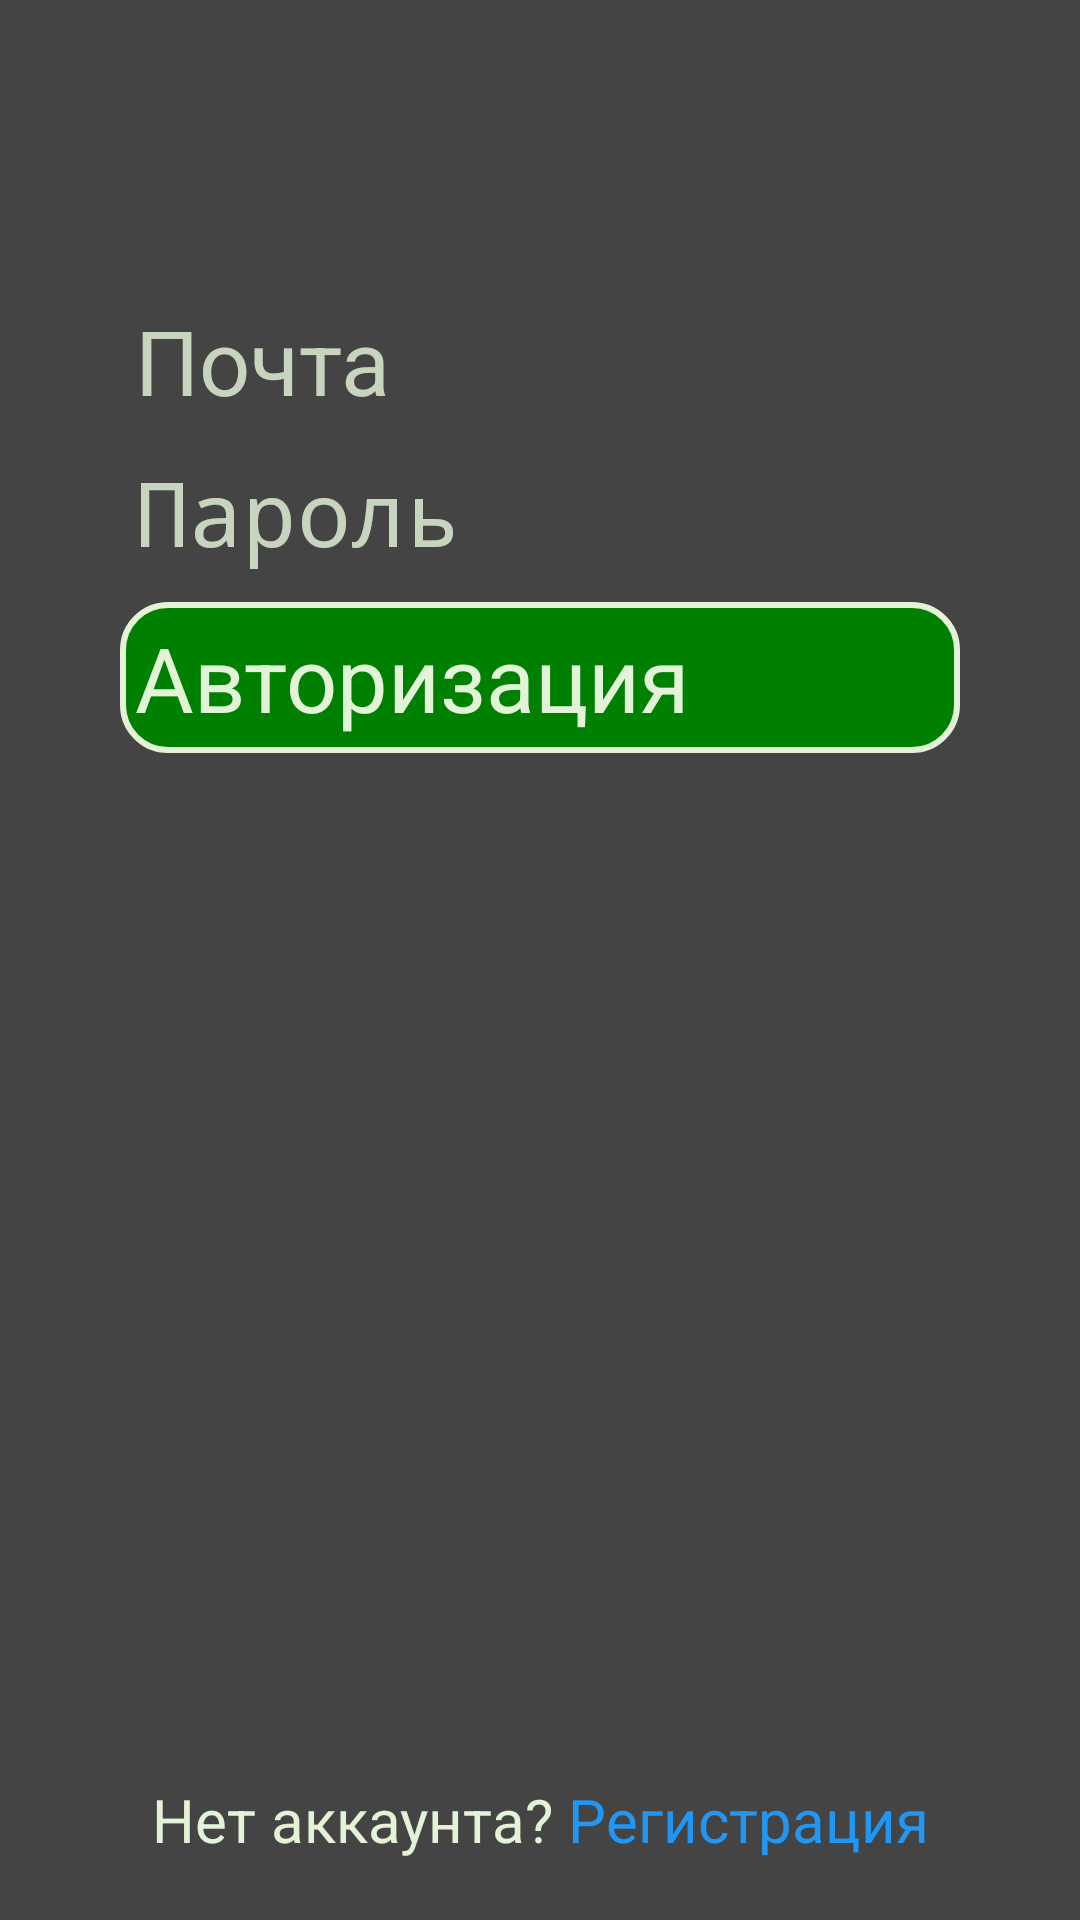

Here is an Android app screen rendered from its layout file. Give the layout XML and the strings, colors and styles it references.
<!-- AndroidManifest.xml: application theme Theme.ScheduleApp -->
<!-- res/layout/fragment_login.xml -->
<?xml version="1.0" encoding="utf-8"?>
<androidx.constraintlayout.widget.ConstraintLayout xmlns:android="http://schemas.android.com/apk/res/android"
    xmlns:app="http://schemas.android.com/apk/res-auto"
    android:layout_width="match_parent"
    android:layout_height="match_parent"
    android:background="#444444">

    <androidx.appcompat.widget.AppCompatEditText
        android:id="@+id/userEmail"
        android:layout_width="match_parent"
        android:layout_height="wrap_content"
        android:layout_marginStart="40dp"
        android:layout_marginTop="100dp"
        android:layout_marginEnd="40dp"
        android:backgroundTint="#e3f3d8"
        android:hint="Почта"
        android:inputType="text|textEmailAddress"
        android:paddingStart="5dp"
        android:textColor="#e3f3d8"
        android:textColorHint="#D3e3f3d8"
        android:textSize="30sp"
        app:layout_constraintEnd_toEndOf="parent"
        app:layout_constraintStart_toStartOf="parent"
        app:layout_constraintTop_toTopOf="parent" />

    <androidx.appcompat.widget.AppCompatEditText
        android:id="@+id/userPassword"
        android:layout_width="match_parent"
        android:layout_height="wrap_content"
        android:layout_marginStart="40dp"
        android:layout_marginTop="10dp"
        android:layout_marginEnd="40dp"
        android:backgroundTint="#e3f3d8"
        android:hint="Пароль"
        android:inputType="textPassword"
        android:paddingStart="5dp"
        android:textColor="#e3f3d8"
        android:textColorHint="#D3e3f3d8"
        android:textSize="30sp"
        app:layout_constraintEnd_toEndOf="parent"
        app:layout_constraintStart_toStartOf="parent"
        app:layout_constraintTop_toBottomOf="@id/userEmail" />

    <androidx.appcompat.widget.AppCompatButton
        android:id="@+id/loginButton"
        android:layout_width="match_parent"
        android:layout_height="wrap_content"
        android:layout_marginStart="40dp"
        android:layout_marginTop="10dp"
        android:layout_marginEnd="40dp"
        android:background="@drawable/button_sign"
        android:padding="5dp"
        android:text="Авторизация"
        android:textAllCaps="false"
        android:textColor="#e3f3d8"
        android:textSize="30sp"
        app:layout_constraintEnd_toEndOf="parent"
        app:layout_constraintStart_toStartOf="parent"
        app:layout_constraintTop_toBottomOf="@id/userPassword" />

    <LinearLayout
        android:layout_width="wrap_content"
        android:layout_height="wrap_content"
        android:layout_marginBottom="20dp"
        app:layout_constraintBottom_toBottomOf="parent"
        app:layout_constraintEnd_toEndOf="parent"
        app:layout_constraintStart_toStartOf="parent">

        <TextView
            android:layout_width="wrap_content"
            android:layout_height="wrap_content"
            android:text="Нет аккаунта? "
            android:textColor="#e3f3d8"
            android:textSize="20sp" />

        <TextView
            android:id="@+id/registerButton"
            android:layout_width="wrap_content"
            android:layout_height="wrap_content"
            android:text="Регистрация"
            android:textColor="#2196F3"
            android:textSize="20sp" />
    </LinearLayout>

    <ProgressBar
        android:id="@+id/progressBar"
        android:layout_width="wrap_content"
        android:layout_height="wrap_content"
        android:layout_centerInParent="true"
        android:indeterminate="true"
        android:indeterminateDrawable="@drawable/progress_bar"
        android:visibility="gone"
        app:layout_constraintBottom_toBottomOf="parent"
        app:layout_constraintEnd_toEndOf="parent"
        app:layout_constraintStart_toStartOf="parent"
        app:layout_constraintTop_toTopOf="parent" />

</androidx.constraintlayout.widget.ConstraintLayout>
<!-- resources referenced by this layout -->
<resources>
  <!-- drawable button_sign (drawable) -->
  <?xml version="1.0" encoding="utf-8"?>
  <shape xmlns:android="http://schemas.android.com/apk/res/android">
      <solid android:color="#008001" />
      <corners android:radius="15dp" />
      <stroke
          android:width="2dp"
          android:color="#e3f3d8" />
  </shape>
</resources>
